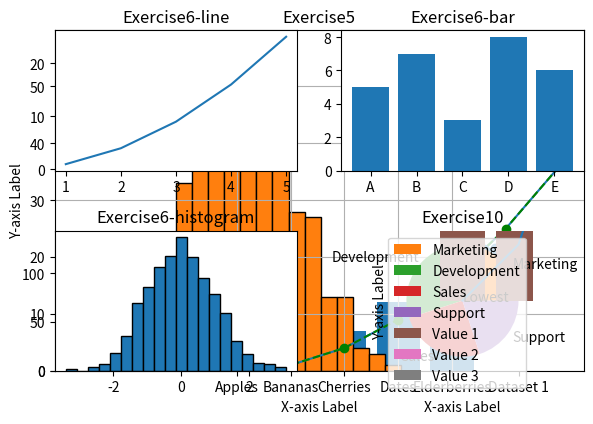

Here is the Python script that generated this plot:
from matplotlib import pyplot as plt
import numpy as np

def main():
    # Exercise1
    x = [0, 1, 2, 3, 4, 5, 6]
    y = [0, 1, 4, 9, 16, 25, 36]
    
    plt.plot(x, y)
    plt.xlabel('X-axis Label')
    plt.ylabel('Y-axis Label')
    plt.title('Exercise1')
    plt.show()
    
    # Exercise2
    plt.plot(x, y, marker='o', color='green', linestyle='--')
    plt.grid(True)
    plt.xlabel('X-axis Label')
    plt.ylabel('Y-axis Label')
    plt.title('Exercise2')
    plt.show()
    
    # Exercise3
    categories = ['Apples', 'Bananas', 'Cherries', 'Dates', 'Elderberries']
    values = [10, 15, 7, 12, 5]
    
    plt.bar(categories, values)
    plt.xlabel('Categories')
    plt.ylabel('Values')
    plt.title('Exercise3')
    plt.show()

    # Exercise4
    data = np.random.normal(0, 1, 500) # 500 data points from a normal distribution
    
    plt.hist(data, bins=20, edgecolor='black')
    plt.xlabel('Data')
    plt.ylabel('Frequency')
    plt.title('Exercise4')
    plt.show()

    # Exercise5
    x = np.random.rand(50) # 50 random x-values between 0 and 1
    y = np.random.rand(50) # 50 random y-values between 0 and 1

    plt.scatter(x, y)
    plt.xlabel('X-axis Label')
    plt.ylabel('Y-axis Label')
    plt.title('Exercise5')
    plt.show()
    
    # Exercise6
    x = [1, 2, 3, 4, 5]
    y = [1, 4, 9, 16, 25]
    categories = ['A', 'B', 'C', 'D', 'E']
    values = [5, 7, 3, 8, 6]
    data = np.random.randn(1000)
    x_scatter = np.random.rand(50)
    y_scatter = np.random.rand(50)
    
    plt.subplot(2, 2, 1)
    plt.plot(x, y)
    plt.title('Exercise6-line')
    
    plt.subplot(2, 2, 2)
    plt.bar(categories, values)
    plt.title('Exercise6-bar')
    
    plt.subplot(2, 2, 3)
    plt.hist(data, bins=20, edgecolor='black')
    plt.title('Exercise6-histogram')
    
    plt.subplot(2, 2, 4)
    plt.scatter(x_scatter, y_scatter)
    plt.title('Exercise6-scatter')
    
    plt.tight_layout()
    plt.show()

    # Exercise7
    categories = ['Marketing', 'Development', 'Sales', 'Support']
    values = [20, 35, 25, 20]
    
    plt.pie(values, labels=categories)
    plt.title('Exercise7')
    plt.legend(title='Categories')
    plt.show()
    
    # Exercise8
    categories = ['Group 1', 'Group 2', 'Group 3']
    value1 = [5, 7, 3]
    value2 = [6, 8, 4]
    value3 = [4, 3, 5]

    plt.bar(categories, value1, label='Value 1')
    plt.bar(categories, value2, bottom=value1, label='Value 2')

    bottom_values = list()
    for i in range(len(value1)):
        bottom_values.append(value1[i] + value2[i])
    plt.bar(categories, value3, bottom=bottom_values, label='Value 3')

    # another way
    # plt.bar(categories, value3, bottom=[i+j for i,j in zip(value1, value2)], label='Value 3')

    plt.xlabel('Categories')
    plt.ylabel('Values')
    plt.title('Stacked Bar Plot of Categories')
    plt.legend()
    plt.show()

    # Exercise9
    dataset1 = np.random.normal(60, 10, 100) # 100 data points around mean 60
    dataset2 = np.random.normal(70, 15, 100) # 100 data points around mean 70
    dataset3 = np.random.normal(80, 5, 100) # 100 data points around mean 80

    plt.boxplot([dataset1, dataset2, dataset3], tick_labels=['Dataset 1', 'Dataset 2', 'Dataset 3'])
    plt.title('Boxplot of Datasets')
    plt.xlabel('Dataset')
    plt.ylabel('Value')
    plt.show()
    
    # Exercise10
    x = range(0, 20)
    y = [value ** 2 for value in x]
    
    plt.plot(x, y)
    max_y = max(y)
    min_y = min(y)
    max_x = y.index(max_y)
    min_x = y.index(min_y)

    plt.annotate('Highest', xy=(max_x, max_y))
    plt.annotate('Lowest', xy=(min_x, min_y))

    plt.xlabel('X-axis Label')
    plt.ylabel('Y-axis Label')
    plt.title('Exercise10')
    plt.show()

if __name__ == '__main__':
    main()